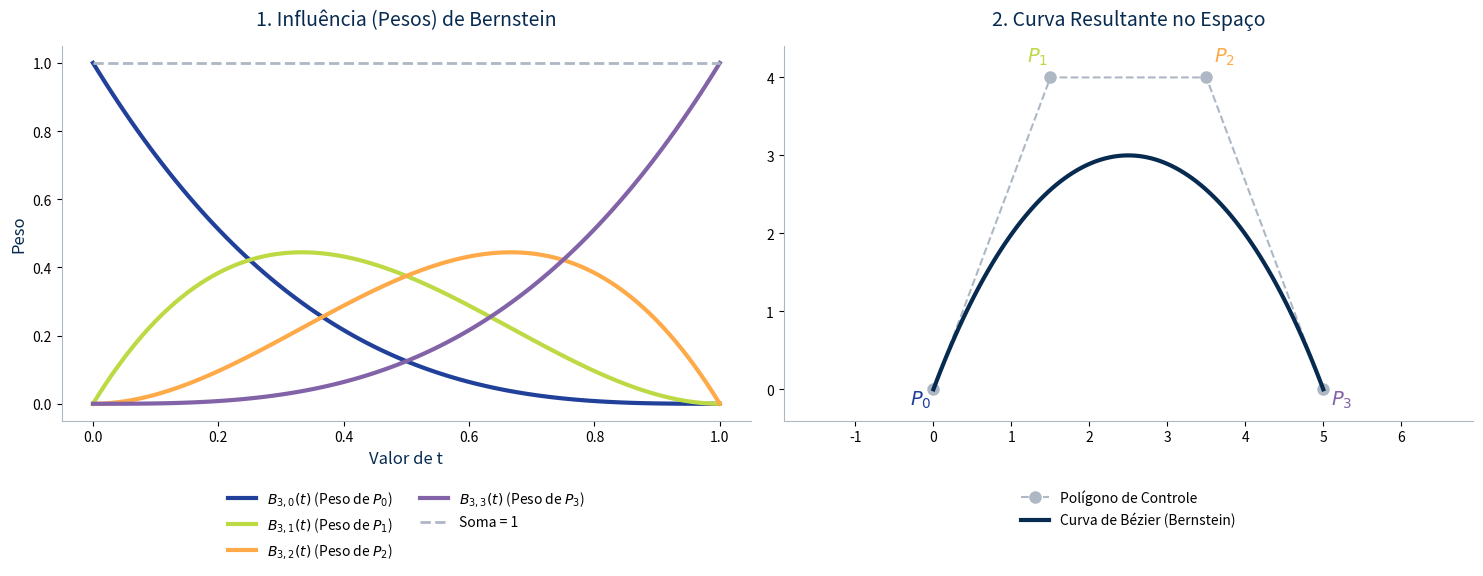

Recreate this plot in Python.
import numpy as np
import matplotlib.pyplot as plt

# 1. Definindo os mesmos Pontos de Controle da curva do De Casteljau
P0 = np.array([0.0, 0.0])
P1 = np.array([1.5, 4.0])
P2 = np.array([3.5, 4.0])
P3 = np.array([5.0, 0.0])

# 2. Definindo o intervalo de 't' (a "porcentagem" do caminho, de 0 a 1)
t = np.linspace(0, 1, 100)

# 3. Equações dos Polinômios de Bernstein (Pesos)
B0 = (1 - t)**3               # Peso do Ponto P0
B1 = 3 * t * (1 - t)**2       # Peso do Ponto P1
B2 = 3 * (t**2) * (1 - t)     # Peso do Ponto P2
B3 = t**3                     # Peso do Ponto P3

# 4. A LIGAÇÃO: Calculando a Curva usando a Forma de Bernstein
# Multiplicamos cada ponto de controle pelo seu respectivo peso (Bernstein) e somamos tudo!
curva_x = P0[0]*B0 + P1[0]*B1 + P2[0]*B2 + P3[0]*B3
curva_y = P0[1]*B0 + P1[1]*B1 + P2[1]*B2 + P3[1]*B3

# 5. Configuração Visual: Criando dois gráficos lado a lado (1 linha, 2 colunas)
fig, (ax1, ax2) = plt.subplots(1, 2, figsize=(15, 6))
fig.patch.set_facecolor('#ffffff')

# ==========================================
# GRÁFICO 1: As Funções de Peso (Seu script original)
# ==========================================
ax1.set_facecolor('#ffffff')
ax1.plot(t, B0, color='#20409A', linewidth=3, label='$B_{3,0}(t)$ (Peso de $P_0$)')
ax1.plot(t, B1, color='#BDDA45', linewidth=3, label='$B_{3,1}(t)$ (Peso de $P_1$)')
ax1.plot(t, B2, color='#FFAA49', linewidth=3, label='$B_{3,2}(t)$ (Peso de $P_2$)')
ax1.plot(t, B3, color='#8363A7', linewidth=3, label='$B_{3,3}(t)$ (Peso de $P_3$)')
ax1.plot(t, B0 + B1 + B2 + B3, color='#ADB8C4', linestyle='--', linewidth=2, label='Soma = 1')

ax1.set_title("1. Influência (Pesos) de Bernstein", fontsize=14, color='#072A50', pad=15)
ax1.set_xlabel("Valor de t", fontsize=12, color='#072A50')
ax1.set_ylabel("Peso", fontsize=12, color='#072A50')
ax1.spines['top'].set_visible(False)
ax1.spines['right'].set_visible(False)
ax1.spines['left'].set_color('#ADB8C4')
ax1.spines['bottom'].set_color('#ADB8C4')
ax1.legend(loc='upper center', bbox_to_anchor=(0.5, -0.15), frameon=False, ncol=2)

# ==========================================
# GRÁFICO 2: O Resultado no Espaço 2D (A Curva)
# ==========================================
ax2.set_facecolor('#ffffff')
# Plotando o polígono de controle (linhas retas entre os pontos)
ax2.plot([P0[0], P1[0], P2[0], P3[0]], [P0[1], P1[1], P2[1], P3[1]], 
         color='#ADB8C4', linestyle='--', linewidth=1.5, marker='o', markersize=8, label='Polígono de Controle')

# Plotando a curva calculada pela soma algébrica
ax2.plot(curva_x, curva_y, color='#072A50', linewidth=3, label='Curva de Bézier (Bernstein)')

# Anotações dos pontos com as mesmas cores dos pesos para relacionar!
ax2.text(P0[0]-0.3, P0[1]-0.2, '$P_0$', fontsize=14, color='#20409A', fontweight='bold')
ax2.text(P1[0]-0.3, P1[1]+0.2, '$P_1$', fontsize=14, color='#BDDA45', fontweight='bold')
ax2.text(P2[0]+0.1, P2[1]+0.2, '$P_2$', fontsize=14, color='#FFAA49', fontweight='bold')
ax2.text(P3[0]+0.1, P3[1]-0.2, '$P_3$', fontsize=14, color='#8363A7', fontweight='bold')

ax2.set_title("2. Curva Resultante no Espaço", fontsize=14, color='#072A50', pad=15)
ax2.spines['top'].set_visible(False)
ax2.spines['right'].set_visible(False)
ax2.spines['left'].set_color('#ADB8C4')
ax2.spines['bottom'].set_color('#ADB8C4')
ax2.axis('equal')
ax2.legend(loc='upper center', bbox_to_anchor=(0.5, -0.15), frameon=False)

plt.tight_layout()
plt.show()
